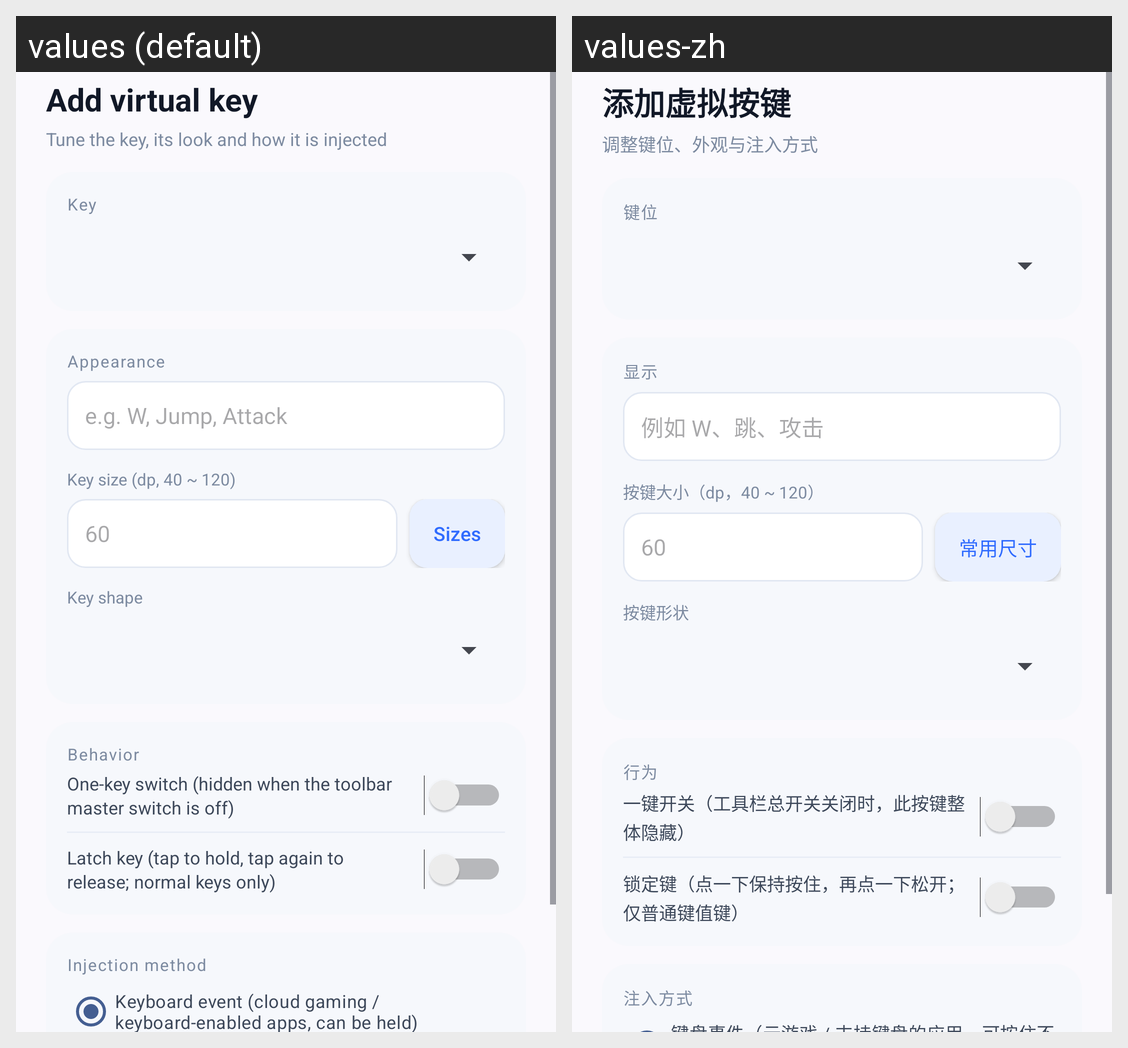

For this localized Android screen grid, give each drawn string resource with its value in every locale shown.
Android screen res/layout/dialog_key.xml rendered under 2 locales, left to right: values (default), values-zh. Device: Nexus 5 (rendered at 1080×1920; each locale shown at half size, 540×960, under a caption strip naming it); theme AppTheme.
Strings drawn on this screen, with the default value and each locale's value (text and hints the layout hard-codes, and strings that could not be matched under every locale, appear in the picture but are not listed):

dialog_add_key
  values: Add virtual key
  values-zh: 添加虚拟按键

dialog_key_subtitle
  values: Tune the key, its look and how it is injected
  values-zh: 调整键位、外观与注入方式

dialog_key_section_key
  values: Key
  values-zh: 键位

dialog_key_group_look
  values: Appearance
  values-zh: 显示

dialog_key_label_hint
  values: e.g. W, Jump, Attack
  values-zh: 例如 W、跳、攻击

dialog_key_size_section
  values: Key size (dp, 40 ~ 120)
  values-zh: 按键大小（dp，40 ~ 120）

dialog_key_size_hint
  values: 60
  values-zh: 60

dialog_key_size_preset
  values: Sizes
  values-zh: 常用尺寸

dialog_key_shape_section
  values: Key shape
  values-zh: 按键形状

dialog_key_group_behavior
  values: Behavior
  values-zh: 行为

cb_one_key
  values: One-key switch (hidden when the toolbar master switch is off)
  values-zh: 一键开关（工具栏总开关关闭时，此按键整体隐藏）

cb_latch
  values: Latch key (tap to hold, tap again to release; normal keys only)
  values-zh: 锁定键（点一下保持按住，再点一下松开；仅普通键值键）

inject_title
  values: Injection method
  values-zh: 注入方式
